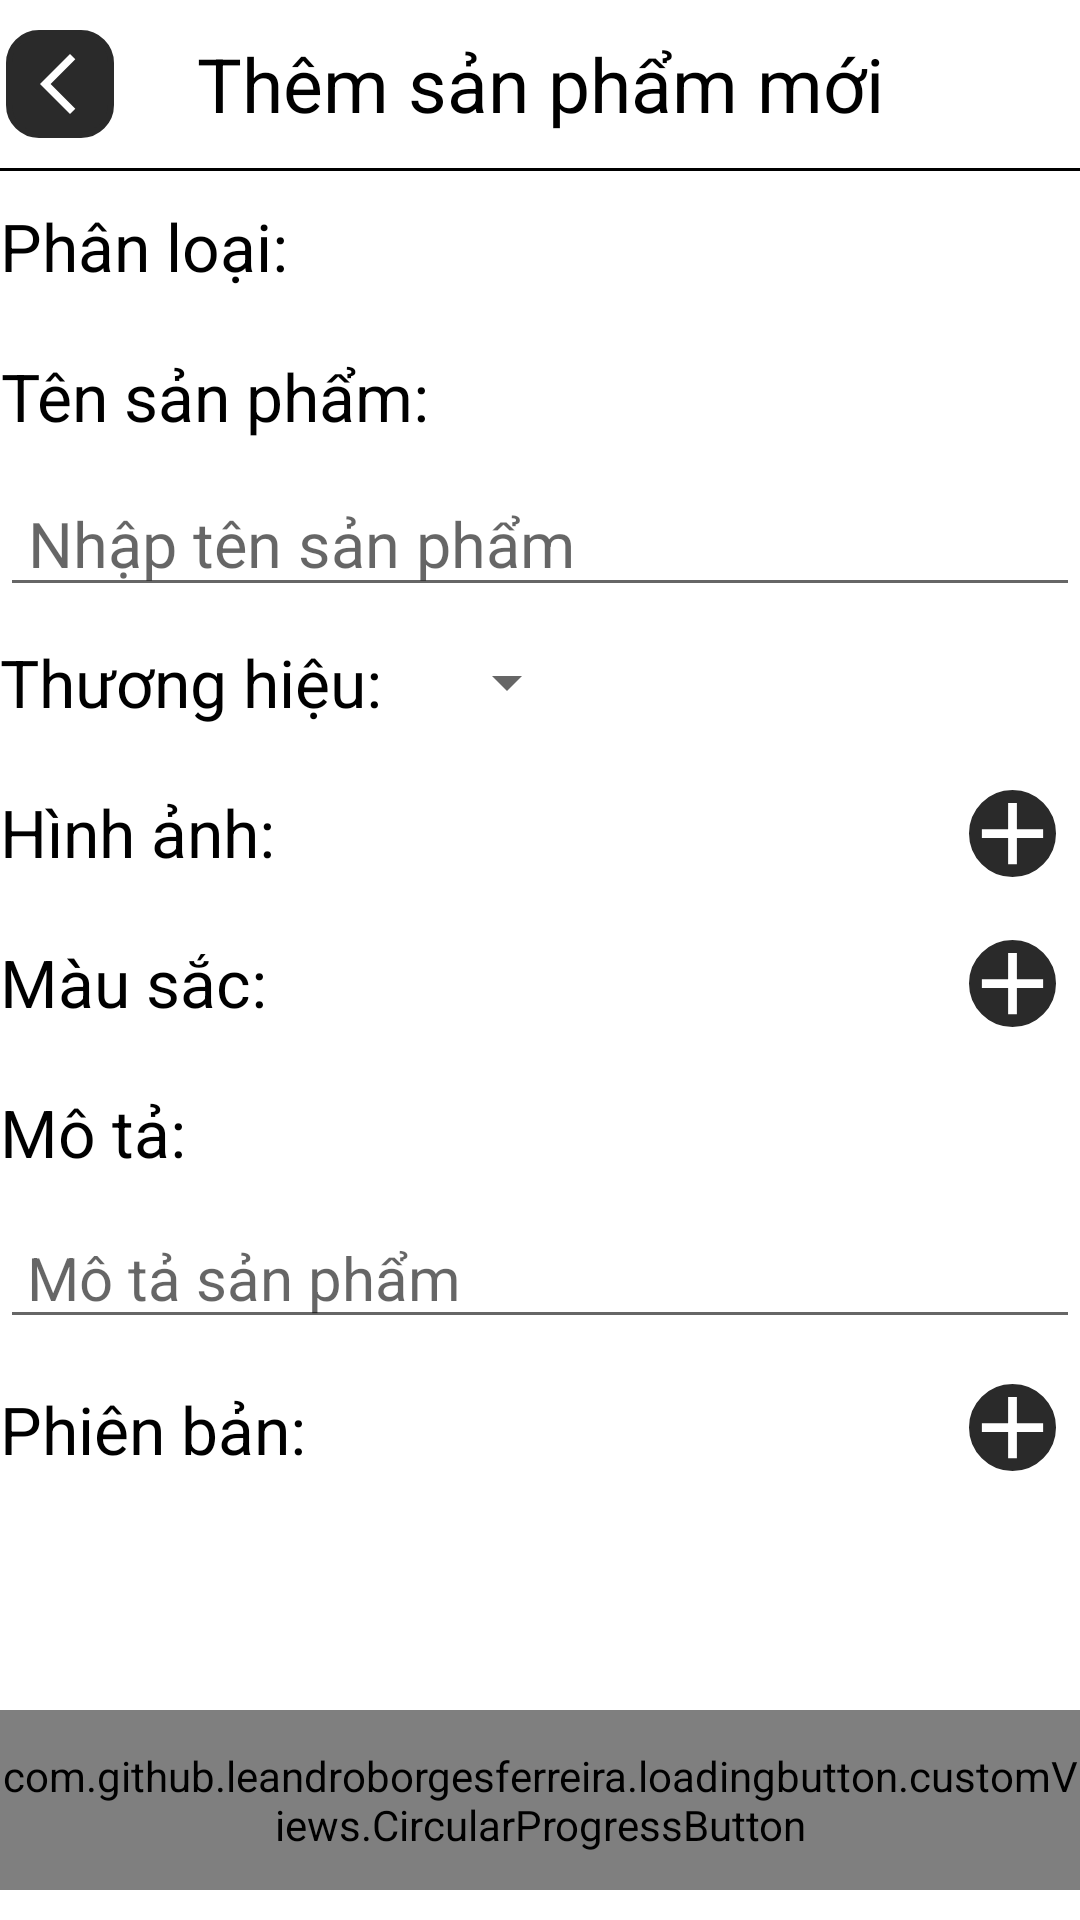

This screen was rendered from an Android layout file. Write that file and the resources it references.
<!-- AndroidManifest.xml: application theme Theme.MyMobileApp -->
<!-- res/layout/fragment_add_product.xml -->
<?xml version="1.0" encoding="utf-8"?>
<androidx.constraintlayout.widget.ConstraintLayout xmlns:android="http://schemas.android.com/apk/res/android"
    xmlns:tools="http://schemas.android.com/tools"
    android:layout_width="match_parent"
    android:layout_height="match_parent"
    xmlns:app="http://schemas.android.com/apk/res-auto"
    android:layout_marginRight="8dp"
    android:layout_marginLeft="8dp"
    android:background="@color/white"
    tools:context=".ui.fragment.manage.AddProductFragment">
    <androidx.constraintlayout.widget.ConstraintLayout
        android:id="@+id/constraint_back"
        android:layout_width="36dp"
        android:layout_height="36dp"
        android:layout_margin="2dp"
        android:background="@drawable/bg_back"
        app:layout_constraintBottom_toTopOf="@+id/line"
        app:layout_constraintStart_toStartOf="parent"
        app:layout_constraintTop_toTopOf="parent">
        <com.google.android.material.imageview.ShapeableImageView
            android:id="@+id/img_back"
            android:layout_width="25dp"
            android:layout_height="24dp"
            android:src="@drawable/back_icon"
            android:layout_marginRight="2dp"
            app:layout_constraintStart_toStartOf="parent"
            app:layout_constraintTop_toTopOf="parent"
            app:layout_constraintEnd_toEndOf="parent"
            app:layout_constraintBottom_toBottomOf="parent"/>
    </androidx.constraintlayout.widget.ConstraintLayout>
    <TextView
        android:id="@+id/tv_label"
        android:layout_width="match_parent"
        android:layout_height="56dp"
        android:textColor="@color/black"
        android:textSize="25dp"
        android:gravity="center"
        android:text="Thêm sản phẩm mới"
        app:layout_constraintStart_toStartOf="parent"
        app:layout_constraintTop_toTopOf="parent"/>
    <View
        android:id="@+id/line"
        android:layout_width="match_parent"
        android:layout_height="1dp"
        android:background="@color/black"
        app:layout_constraintStart_toStartOf="parent"
        app:layout_constraintTop_toBottomOf="@+id/tv_label"/>
    <ScrollView
        android:layout_width="match_parent"
        android:layout_height="wrap_content"
        app:layout_constraintStart_toStartOf="parent"
        app:layout_constraintEnd_toEndOf="parent"
        app:layout_constraintTop_toBottomOf="@+id/line">
        <androidx.constraintlayout.widget.ConstraintLayout
            android:layout_width="match_parent"
            android:layout_height="wrap_content">
            <TextView
                android:id="@+id/tv_category"
                android:layout_width="wrap_content"
                android:layout_height="50dp"
                android:text="Phân loại:"
                android:textSize="22dp"
                android:gravity="center"
                android:textColor="@color/black"
                app:layout_constraintStart_toStartOf="parent"
                app:layout_constraintTop_toTopOf="parent"/>
            <TextView
                android:id="@+id/tv_category_name"
                android:layout_width="wrap_content"
                android:layout_height="50dp"
                android:textSize="22dp"
                android:gravity="center"
                android:layout_marginLeft="10dp"
                android:textColor="@color/black"
                app:layout_constraintStart_toEndOf="@+id/tv_category"
                app:layout_constraintTop_toTopOf="parent"/>
            <TextView
                android:id="@+id/tv_name"
                android:layout_width="wrap_content"
                android:layout_height="50dp"
                android:text="Tên sản phẩm:"
                android:textSize="22dp"
                android:gravity="center"
                android:textColor="@color/black"
                app:layout_constraintStart_toStartOf="parent"
                app:layout_constraintTop_toBottomOf="@+id/tv_category"/>
            <EditText
                android:id="@+id/edt_name"
                android:layout_width="match_parent"
                android:layout_height="wrap_content"
                android:hint=" Nhập tên sản phẩm"
                android:textSize="21dp"
                app:layout_constraintStart_toStartOf="parent"
                app:layout_constraintTop_toBottomOf="@+id/tv_name"/>
            <TextView
                android:id="@+id/tv_brand"
                android:layout_width="130dp"
                android:layout_height="50dp"
                android:text="Thương hiệu:"
                android:textSize="22dp"
                android:textColor="@color/black"
                android:gravity="center|left"
                app:layout_constraintStart_toStartOf="parent"
                app:layout_constraintTop_toBottomOf="@+id/edt_name"/>
            <androidx.appcompat.widget.AppCompatSpinner
                android:id="@+id/spinner_brand"
                android:layout_width="wrap_content"
                android:layout_height="50dp"
                android:layout_marginLeft="15dp"
                android:gravity="center"
                app:layout_constraintStart_toEndOf="@+id/tv_brand"
                app:layout_constraintTop_toBottomOf="@+id/edt_name"/>
            <TextView
                android:id="@+id/tv_image"
                android:layout_width="130dp"
                android:layout_height="50dp"
                android:text="Hình ảnh:"
                android:textSize="22dp"
                android:textColor="@color/black"
                android:gravity="center|left"
                app:layout_constraintStart_toStartOf="parent"
                app:layout_constraintTop_toBottomOf="@+id/tv_brand"/>
            <ImageView
                android:id="@+id/img_add_image"
                android:layout_width="35dp"
                android:layout_height="35dp"
                android:src="@drawable/add_icon"
                android:layout_marginTop="8dp"
                android:layout_marginRight="5dp"
                android:background="@drawable/button_add"
                app:layout_constraintEnd_toEndOf="parent"
                app:layout_constraintTop_toBottomOf="@+id/tv_brand"/>
            <androidx.recyclerview.widget.RecyclerView
                android:id="@+id/rcv_image"
                android:layout_width="match_parent"
                android:layout_height="wrap_content"
                android:visibility="gone"
                app:layout_constraintStart_toStartOf="parent"
                app:layout_constraintTop_toBottomOf="@+id/tv_image"/>
            <TextView
                android:id="@+id/tv_color"
                android:layout_width="130dp"
                android:layout_height="50dp"
                android:text="Màu sắc:"
                android:textSize="22dp"
                android:textColor="@color/black"
                android:gravity="center|left"
                app:layout_constraintStart_toStartOf="parent"
                app:layout_constraintTop_toBottomOf="@+id/rcv_image"/>
            <TextView
                android:id="@+id/tv_color_name"
                android:layout_width="wrap_content"
                android:layout_height="50dp"
                android:textSize="22dp"
                android:gravity="center|left"
                android:textColor="@color/black"
                app:layout_constraintStart_toEndOf="@+id/tv_color"
                app:layout_constraintTop_toBottomOf="@+id/rcv_image"/>
            <ImageView
                android:id="@+id/img_add_color"
                android:layout_width="35dp"
                android:layout_height="35dp"
                android:layout_marginRight="5dp"
                android:layout_marginTop="8dp"
                android:background="@drawable/button_add"
                android:src="@drawable/add_icon"
                app:layout_constraintEnd_toEndOf="parent"
                app:layout_constraintTop_toBottomOf="@+id/rcv_image" />

            <androidx.recyclerview.widget.RecyclerView
                android:id="@+id/rcv_color"
                android:layout_width="match_parent"
                android:layout_height="wrap_content"
                android:visibility="gone"
                app:layout_constraintStart_toStartOf="parent"
                app:layout_constraintTop_toBottomOf="@+id/tv_color"/>
            <TextView
                android:id="@+id/tv_description"
                android:layout_width="120dp"
                android:layout_height="50dp"
                android:text="Mô tả:"
                android:textSize="22dp"
                android:textColor="@color/black"
                android:gravity="center|left"
                app:layout_constraintStart_toStartOf="parent"
                app:layout_constraintTop_toBottomOf="@+id/rcv_color"/>
            <EditText
                android:id="@+id/edt_description"
                android:layout_width="match_parent"
                android:layout_height="wrap_content"
                android:hint=" Mô tả sản phẩm"
                android:textSize="20dp"
                app:layout_constraintStart_toStartOf="parent"
                app:layout_constraintTop_toBottomOf="@+id/tv_description"/>
            <TextView
                android:id="@+id/tv_version"
                android:layout_width="130dp"
                android:layout_height="50dp"
                android:layout_marginTop="5dp"
                android:text="Phiên bản:"
                android:textSize="22dp"
                android:textColor="@color/black"
                android:gravity="center|left"
                app:layout_constraintStart_toStartOf="parent"
                app:layout_constraintTop_toBottomOf="@+id/edt_description"/>
            <ImageView
                android:id="@+id/img_add_version"
                android:layout_width="35dp"
                android:layout_height="35dp"
                android:src="@drawable/add_icon"
                android:layout_marginTop="12dp"
                android:layout_marginRight="5dp"
                android:background="@drawable/button_add"
                app:layout_constraintEnd_toEndOf="parent"
                app:layout_constraintTop_toBottomOf="@+id/edt_description"/>
            <androidx.recyclerview.widget.RecyclerView
                android:id="@+id/rcv_version"
                android:layout_width="match_parent"
                android:layout_height="wrap_content"
                android:visibility="gone"
                app:layout_constraintStart_toStartOf="parent"
                app:layout_constraintTop_toBottomOf="@+id/tv_version"/>
        </androidx.constraintlayout.widget.ConstraintLayout>
    </ScrollView>
    <com.github.leandroborgesferreira.loadingbutton.customViews.CircularProgressButton
        android:id="@+id/btn_add_product"
        android:layout_width="match_parent"
        android:layout_height="60dp"
        android:text="Thêm sản phẩm"
        android:textColor="@color/white"
        android:textAllCaps="false"
        android:textSize="22dp"
        android:background="@drawable/state_enable"
        android:layout_marginBottom="10dp"
        app:layout_constraintBottom_toBottomOf="parent"
        app:layout_constraintStart_toStartOf="parent"
        app:layout_constraintEnd_toEndOf="parent"/>

</androidx.constraintlayout.widget.ConstraintLayout>
<!-- resources referenced by this layout -->
<resources>
  <color name="black">#FF000000</color>
  <color name="white">#FFFFFFFF</color>
  <!-- drawable add_icon (drawable) -->
  <vector android:height="15dp" android:tint="@android:color/white"
      android:viewportHeight="24" android:viewportWidth="24"
      android:width="15dp" xmlns:android="http://schemas.android.com/apk/res/android">
      <path android:fillColor="@android:color/white" android:pathData="M19,13h-6v6h-2v-6H5v-2h6V5h2v6h6v2z"/>
  </vector>
  <!-- drawable back_icon (drawable) -->
  <vector android:height="24dp" android:tint="@color/white"
      android:viewportHeight="24" android:viewportWidth="24"
      android:width="24dp" xmlns:android="http://schemas.android.com/apk/res/android">
      <path android:fillColor="@android:color/white" android:pathData="M17.77,3.77l-1.77,-1.77l-10,10l10,10l1.77,-1.77l-8.23,-8.23z"/>
  </vector>
  <!-- drawable bg_back (drawable) -->
  <?xml version="1.0" encoding="utf-8"?>
  <shape xmlns:android="http://schemas.android.com/apk/res/android">
      <corners android:radius="10dp" />
      <stroke android:width="2dp" android:color="@color/main" />
      <solid android:color="@color/main" />
  </shape>
  <!-- drawable button_add (drawable) -->
  <?xml version="1.0" encoding="utf-8"?>
  <shape xmlns:android="http://schemas.android.com/apk/res/android">
      <corners android:radius="500dp" />
      <stroke android:width="3dp" android:color="@color/white" />
      <solid android:color="@color/main" />
  </shape>
  <!-- drawable state_enable (drawable) -->
  <?xml version="1.0" encoding="utf-8"?>
  <selector xmlns:android="http://schemas.android.com/apk/res/android">
      <item
          android:state_enabled="true"
          android:drawable="@drawable/button_default" />
      <item
          android:state_enabled="false"
          android:drawable="@drawable/button_disabled" />
  </selector>
  <style name="Theme.MyMobileApp" parent="Base.Theme.MyMobileApp" />
  <color name="main">#2A2A2A</color>
  <!-- drawable button_disabled (drawable) -->
  <?xml version="1.0" encoding="utf-8"?>
  <shape xmlns:android="http://schemas.android.com/apk/res/android">
      <corners android:radius="15dp" />
      <solid android:color="@color/gray2" />
  </shape>
  <style name="Base.Theme.MyMobileApp" parent="Theme.AppCompat.Light.NoActionBar">
  
      </style>
  <color name="gray2">#CECFCF</color>
</resources>
